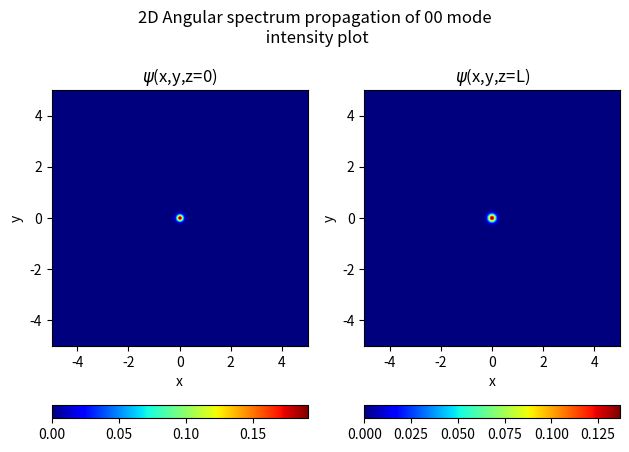
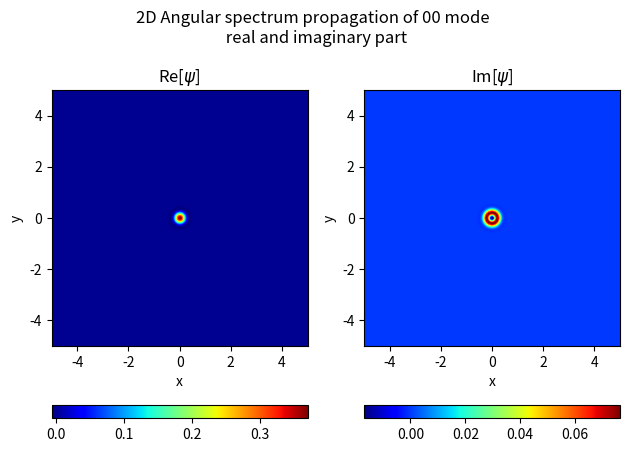

The matplotlib source for these figures, in order: (Note: this script raises an exception after producing the figures.)
"""
Simulations of optical microcavities - Fourier Propagation

Last edit: 13 Mar 2023 15:30

2D Fourier propagaion of Gaussian laser modes

Outdated version: does not contain routines or clear start of the main program
"""

#%%
import numpy as np
import matplotlib.pyplot as plt 
import time
import sys
from mpl_toolkits.mplot3d import Axes3D
PI = np.pi
#%%
# Setting paramters as in dimensions of the wavelength [micron]
wavelength = 1
Rm = 50*wavelength # radius of curvature
L= 10*wavelength # cavity length

#%%
# Grid discretization
p_wig = 1 # 0 for spherical mirror, 1 for parabloc mirror
grid_size = 2**8
x=np.linspace(-Rm*wavelength,Rm*wavelength,grid_size);y=np.copy(x);z=np.linspace(0,L,grid_size);r=np.sqrt(x**2+y**2)
dxy=max(x)/(grid_size)
X,Y=np.meshgrid(x,y)
R=X**2+Y**2

#%%
# Field labels
n=0
m = 0
l=abs(n+m)
p=min((n,m))  # also 1,2,3, later implementation
N = n+m
#%%
# Gaussian beam characteristics and geometry parameters
g = 1-L/Rm
w0 = (wavelength*L/PI*g/(1-g))**(0.5)
Gamma = 0.5 # tuning parameter for beam waist at z=0
k=2*PI/wavelength
w=Gamma*w0
z0 = PI*w0**2/wavelength;alpha=1/(k*z0)
wz=w * np.sqrt( 1 + (z/z0)**2 );gamma=wz/np.sqrt(2)

# Normalized Gaussian mode functions
def fundamental(X,Y,w0):
    """
    Input: 
        2D cartesian coordinates X and Y (meshgrid)
        Beam width at z=0
    --------------------------------------
    Output:
        Fundamental Gaussian mode
    """
    return 1j/(w0)*np.exp(-(X**2+Y**2)/w0**2)

from scipy.special import assoc_laguerre, eval_hermitenorm, factorial
def LG(n,m,X,Y,w0):
    """
    Input: 
        Mode numbers n and m
        2D cartesian coordinates X and Y (meshgrid)
        Beam width at z=0
    --------------------------------------
    Output:
        Normalized (l,p) Laguerre-Gauss mode
    """
    N=n+m
    l=np.abs(n-m)
    p=min((n,m))
    normalization = np.sqrt(2/PI) *factorial(p) / np.sqrt((factorial(n)*factorial(m)))
    scaling = np.sqrt(2)/w0
    r=X**2+Y**2
    r_norm = scaling**2*r
    theta=np.arctan2(Y,X)

    f = (r_norm)**(l/2)*assoc_laguerre(r_norm,p,l)

    return f*fundamental(X,Y,w0)*np.cos((theta*l))*normalization

def HG(n,m,X,Y,w):
    """
    Input: 
        Mode numbers n and m
        2D cartesian coordinates X and Y (meshgrid)
        Beam width at z=0
    --------------------------------------
    Output:
        Normalized (n,m) Hermite-Gauss mode
    """

    N=n+m
    scaling = np.sqrt(2)/w
    normalization = np.sqrt(2/PI) * 1/(np.sqrt(factorial(n)*factorial(m))) * 2**(-N/2)
    return normalization*eval_hermitenorm(n,scaling*X)*eval_hermitenorm(m,scaling*Y)*fundamental(X,Y,np.sqrt(2)*w0)
# %%
# 2D Fourier propagation
psi_0=LG(n,m,X,Y,w) # for now n=m=0, fundamental mode
def Fourier2D(psi_0,x,z,paraxial=False):
    """
    Input:
        psi_0: Slowly-varying field at z=0
        x: x coordinate, to determine kx values
        z: z coordinate to which to propagate
    ---------------------------------------------

    Output:
        Propagated, slowly-varying field at z.
    """
    k=2*PI
    psi_fourier = np.fft.fft2(psi_0)
    kx = np.fft.fftfreq(grid_size,max(x)/(grid_size))#There is a factor 2pi missing somewhere
    kxx,kyy=np.meshgrid(kx,kx)
    k=2*PI
    if paraxial:
        kz = ( k-(kxx**2+kyy**2)/(2*k))*2*PI
    else: 
        kz = ( k-(kxx**2+kyy**2)/(2*k) - (kxx**2+kyy**2)**2/(8*k**3) )*2*PI
    #(np.sqrt(k**2-kxx**2-kyy**2,dtype=complex))*2*PI
    prop_vector = np.exp(1j*(kz-k)*z)
    return np.fft.ifft2((psi_fourier*prop_vector))

from scipy import fft,fftpack
def Fourier2D_scipy(psi_0,x,z,paraxial=False):
    """
    Fourier function using scipy module, faster computation
    Input:
        psi_0: Slowly-varying field at z=0
        x: x coordinate, to determine kx values
        z: z coordinate to which to propagate
    ---------------------------------------------

    Output:
        Propagated, slowly-varying field at z.
    """
    k=2*PI
    psi_fourier = fft.fft2(psi_0)
    kx = fft.fftfreq(grid_size,max(x)/(grid_size))#There is a factor 2pi missing somewhere
    kxx,kyy=np.meshgrid(kx,kx)
    if paraxial:
        kz = ( k-(kxx**2+kyy**2)/(2*k))*2*PI
    else: 
        kz = ( k-(kxx**2+kyy**2)/(2*k) - (kxx**2+kyy**2)**2/(8*k**3) )*2*PI
    #(np.sqrt(k**2-kxx**2-kyy**2,dtype=complex))*2*PI
    prop_vector = np.exp(1j*(kz-k)*z)
    return fft.ifft2((psi_fourier*prop_vector))
def Fourier2D_scipy_pack(psi_0,x,z,paraxial=False):
    """
    Fourier function using scipy module, faster computation
    Input:
        psi_0: Slowly-varying field at z=0
        x: x coordinate, to determine kx values
        z: z coordinate to which to propagate
    ---------------------------------------------

    Output:
        Propagated, slowly-varying field at z.
    """
    k=2*PI
    psi_fourier = fftpack.fft2(psi_0)
    kx = fftpack.fftfreq(grid_size,max(x)/(grid_size))#There is a factor 2pi missing somewhere
    kxx,kyy=np.meshgrid(kx,kx)
    k=2*PI
    if paraxial:
        kz = ( k-(kxx**2+kyy**2)/(2*k))*2*PI
    else: 
        kz = ( k-(kxx**2+kyy**2)/(2*k) - (kxx**2+kyy**2)**2/(8*k**3) )*2*PI
    #(np.sqrt(k**2-kxx**2-kyy**2,dtype=complex))*2*PI
    prop_vector = np.exp(1j*(kz-k)*z)
    return fftpack.ifft2((psi_fourier*prop_vector))
psi_L=Fourier2D_scipy(psi_0,x,10,paraxial=False)
# %%
fig,ax=plt.subplots(1,2)
fig.suptitle(f"2D Angular spectrum propagation of {l}{p} mode\n intensity plot")
plt.xlabel('x')
plt.ylabel('y')
im1 = ax[0].imshow(np.abs(psi_0)**2,cmap='jet',origin='lower',extent=[-5,5,-5,5])
plt.colorbar(im1,ax=ax[0],orientation='horizontal')
ax[0].set_title(r"$\psi$(x,y,z=0)")
ax[0].set_xlabel('x')
ax[0].set_ylabel('y')
im2 = ax[1].imshow(np.abs(psi_L)**2,cmap='jet',origin='lower',extent=[-5,5,-5,5])
plt.colorbar(im2,ax=ax[1],orientation='horizontal')
ax[1].set_title(r"$\psi$(x,y,z=L)")
ax[1].set_xlabel('x')
ax[1].set_ylabel('y')
fig.tight_layout()

fig,ax=plt.subplots(1,2)
fig.suptitle(f"2D Angular spectrum propagation of {l}{p} mode \n real and imaginary part")
im1 = ax[0].imshow(psi_L.real,cmap='jet',origin='lower',extent=[-5,5,-5,5])
plt.colorbar(im1,ax=ax[0],orientation='horizontal')
ax[0].set_title(r"Re[$\psi$]")
ax[0].set_xlabel('x')
ax[0].set_ylabel('y')
im2 = ax[1].imshow(psi_L.imag,cmap='jet',origin='lower',extent=[-5,5,-5,5])
ax[1].set_title(r"Im[$\psi$]")
ax[1].set_xlabel('x')
ax[1].set_ylabel('y')
plt.colorbar(im2,ax=ax[1],orientation='horizontal')
fig.tight_layout()

print(f"Power of E at z=0: {np.sum(np.abs(psi_0.flatten())**2):.2f}")
print(f"Power of E at z=L: {np.sum(np.abs(psi_L.flatten())**2):.2f}")

#%%
# # 3D Plot
# fig = plt.figure(figsize=plt.figaspect(0.5))
# fig.suptitle(f"3D Vsiaulisation of {l}{p} mode propagation")
# ax = fig.add_subplot(1, 2, 1, projection='3d')
# ax.set_title("E(z,y,z=0)")
# im_E0 = ax.plot_surface(x, y, np.abs(E0)**2,cmap='jet',
#                        antialiased=False)

# fig.colorbar(im_E0, shrink=0.5)#, aspect=10)
# ax = fig.add_subplot(1, 2, 2, projection='3d')
# ax.set_title("E(z,y,z=L)")
# im_Ez=ax.plot_surface(x, y, np.abs(Ez)**2, cmap='jet')
# fig.colorbar(im_Ez, shrink=0.5)
# fig.tight_layout()
# plt.show()
# %%
# Interpolation around mirror surface
import scipy.interpolate as interpolate
zmin= L-Rm+np.sqrt(Rm**2-np.max(r)**2)
zm = (x**2+y**2)/(2*Rm) + (x**2+y**2)**2/(8*Rm**4)
z_planes = z[z>=zmin-L/grid_size][::4]
z_planes = np.append(z_planes,L)
psi_z=np.empty((grid_size,grid_size,len(z_planes)),dtype=complex)

#%%
# %%timeit # 21ms
# t_start = time.time()
# for i,plane in enumerate(z_planes):
#     psi_z[:,:,i]=Fourier2D(psi_0,x,plane)#[:,grid_size//2]
# t_end=time.time()
# print(f"FT numpy computation time: {t_end-t_start:.3f}s")
#%%
# %%timeit #18ms
# t_start = time.time()
# for i,plane in enumerate(z_planes):
#     psi_z[:,:,i]=Fourier2D_scipy(psi_0,x,plane)#[:,grid_size//2]
# t_end=time.time()
# print(f"FT scipy computation time: {t_end-t_start:.3f}s")
#%%
# %%timeit #18 ms
# t_start = time.time()
for i,plane in enumerate(z_planes):
    psi_z[:,:,i]=Fourier2D_scipy_pack(psi_0,x,plane,paraxial=True)#[:,grid_size//2]
# t_end=time.time()
# print(f"FT scipy fftpack computation time: {t_end-t_start:.3f}s")
#%%
# spline = interpolate.interp1d(z_planes,psi_z,axis=0,kind='cubic')
# psi_interp = spline(z_mirr)

psi_interp = interpolate.interpn((x,y,z_planes),psi_z,(x,y,L-zm)) #Continuous function of psi(x,y,z), calculated at points (x,y,L-zm)
print(f"Power of E at z=zm: {np.sum(np.abs(psi_interp)**2):.2f}")
ticks = [0,50,100,grid_size//2,150,200,250]
plt.figure()
plt.xlabel(r'$r$')
plt.ylabel(r"$|\psi(r,L-z_m)|^2$ ")
plt.plot(r,np.abs(psi_interp)**2)
# plt.gca().set_xticks(ticks)
# plt.gca().set_xticklabels((L-zm)[ticks].round(2))
plt.show()

plt.figure()
plt.xlabel(r'$L-z_m$')
plt.ylabel(r"Re[$\psi(r,L-z_m)$] ")
plt.plot(psi_interp.real)
plt.gca().set_xticks(ticks)
plt.gca().set_xticklabels((L-zm)[ticks].round(2))
plt.show()

plt.figure()
plt.xlabel(r'$L-z_m$')
plt.ylabel(r"Im[$\psi(r,L-z_m)$] ")
plt.plot(psi_interp.imag)
plt.gca().set_xticks(ticks)
plt.gca().set_xticklabels((L-zm)[ticks].round(2))
plt.show()

fig = plt.figure()
fig.suptitle(r"|$\psi(x,y,z_m)|^2$")
ax = plt.axes(projection="3d")
im = ax.scatter3D(x, y,L-zm, c=np.abs(psi_interp)**2, cmap='jet')
ax.set_xlabel('x')
ax.set_ylabel('y')
ax.set_zlabel(r'L-$z_m$')
plt.colorbar(im,orientation='horizontal',shrink=0.5)
plt.show()

#*%%
# Transverse and longitudinal components of the slowly varying field
#%%
def phase(psi):
    return np.arctan2(psi.imag,psi.real)

intensity = np.abs(psi_interp)**2
phi = phase(psi_interp)
phi_L = phase(psi_L)
plt.figure()
plt.title(r"Phase of $\psi(r,L-zm)$")
plt.xlabel(r'$L-z_m$')
plt.ylabel(r'$\phi [\pi]$')
# plt.gca().set_xticks(ticks)
# plt.gca().set_xticklabels((L-zm)[ticks].round(2))
plt.plot((phi)/PI,'.')

def avg_phase(psi):
    return np.average(phase(psi),weights=np.abs(psi)**2)
def rms_phase(psi):
    phi = phase(psi)
    return np.sqrt( np.average(phase(psi)**2,weights=np.abs(psi)**2) )

print(f"Average phase on mirror surface: {avg_phase(psi_interp)}")
print(f"RMS phase on mirror surface: {rms_phase(psi_interp)}")
print(f"On-axis phase of the slowly-varying field: {phase(psi_interp[grid_size//2])/PI}pi")

# %%
